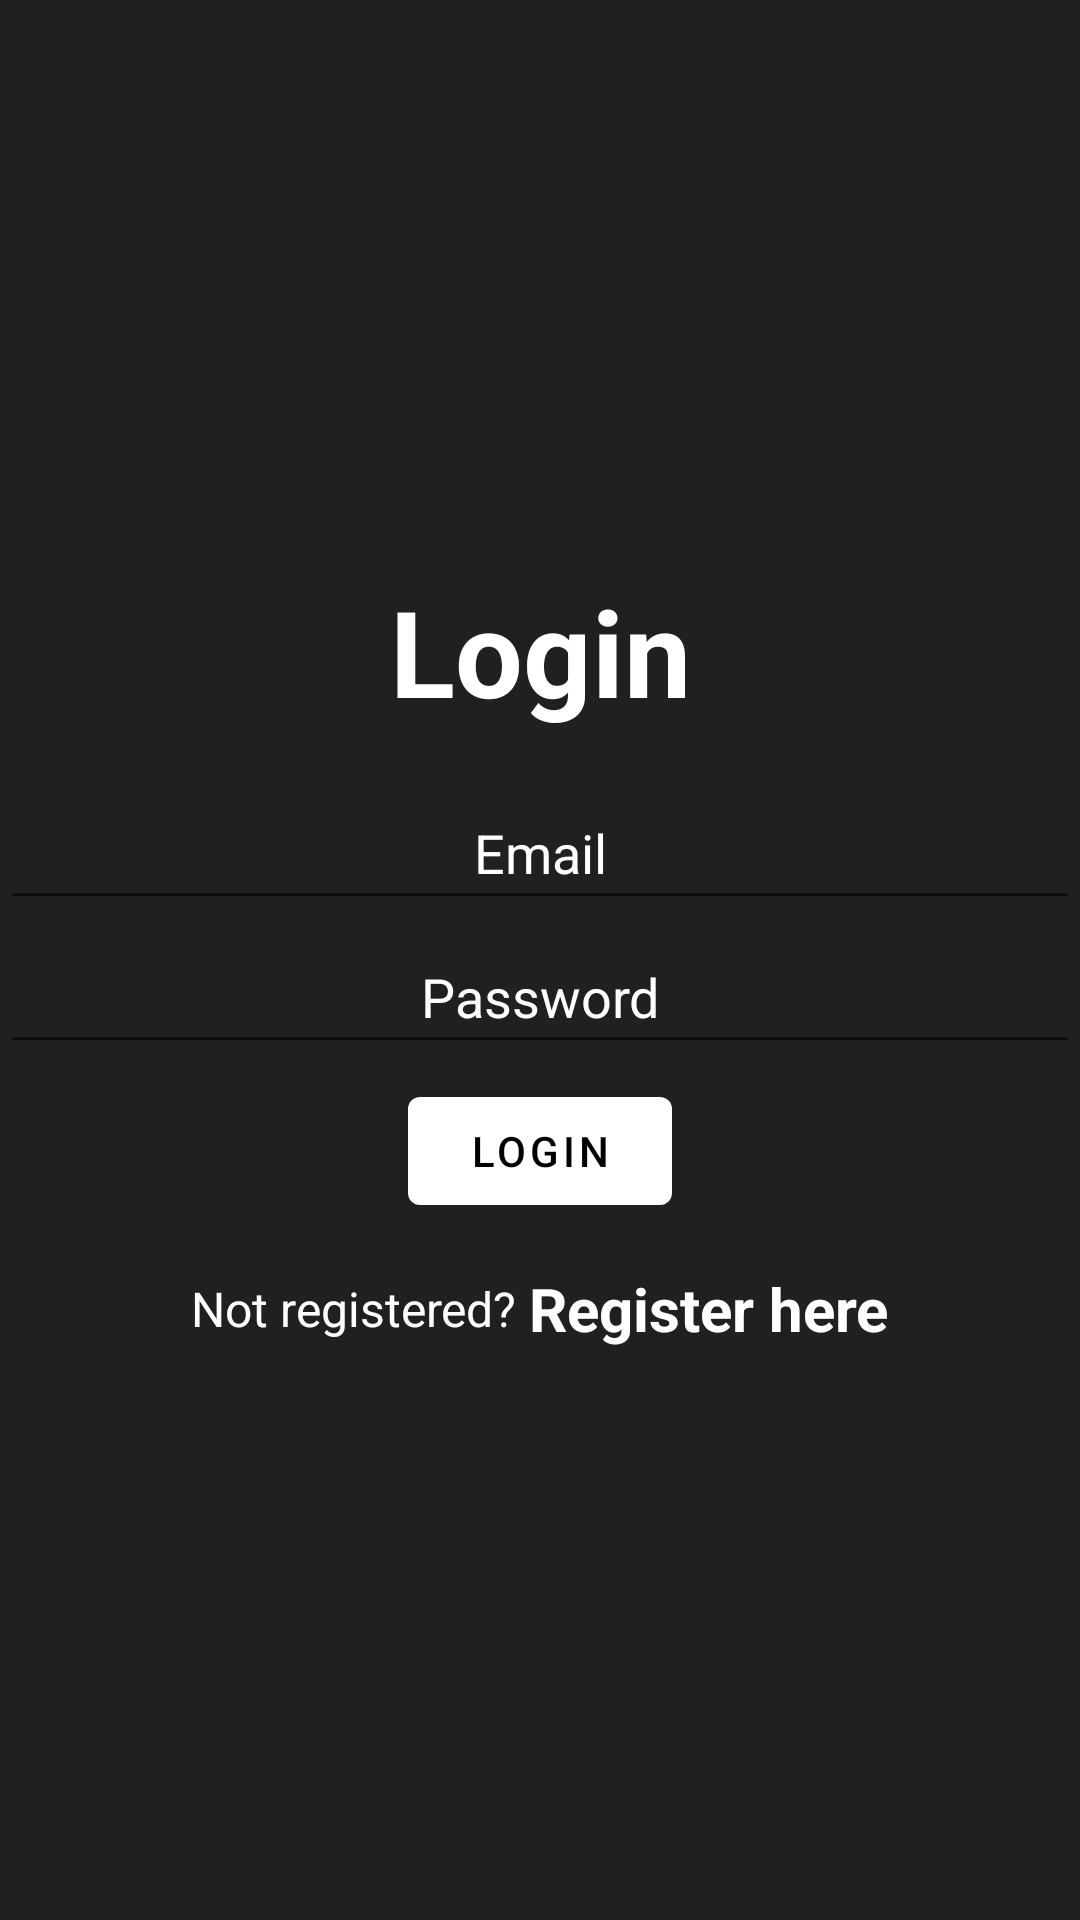

Here is an Android app screen rendered from its layout file. Give the layout XML and the strings, colors and styles it references.
<!-- AndroidManifest.xml: application theme Theme.Calculator_db -->
<!-- res/layout/activity_login.xml -->
<?xml version="1.0" encoding="utf-8"?>
<LinearLayout xmlns:android="http://schemas.android.com/apk/res/android"
    xmlns:app="http://schemas.android.com/apk/res-auto"
    android:layout_width="match_parent"
    android:layout_height="match_parent"
    android:background="@color/dark_grey"
    android:orientation="vertical">

    <LinearLayout
        android:layout_width="match_parent"
        android:layout_height="match_parent"
        android:orientation="vertical"
        android:gravity="center">

        <TextView
            android:layout_width="match_parent"
            android:layout_height="wrap_content"
            android:text="Login"
            android:textColor="@color/white"
            android:textSize="40dp"
            android:textStyle="bold"
            android:gravity="center_horizontal"/>

        <EditText
            android:id="@+id/emailLog"
            android:layout_width="match_parent"
            android:layout_height="wrap_content"
            android:layout_marginTop="15dp"
            android:gravity="center"
            android:hint="Email"
            android:minHeight="48dp"
            android:textColor="@color/white"
            android:textColorHint="@color/white" />

        <EditText
            android:id="@+id/passwordLog"
            android:layout_width="match_parent"
            android:layout_height="wrap_content"
            android:gravity="center"
            android:hint="Password"
            android:minHeight="48dp"
            android:textColor="@color/white"
            android:textColorHint="@color/white"
            android:password="true"/>

        <com.google.android.material.button.MaterialButton
            android:id="@+id/buttonLog"
            android:layout_width="wrap_content"
            android:layout_height="wrap_content"
            android:layout_marginTop="5dp"
            app:backgroundTint="#FFFFFF"
            android:text="Login"
            android:textColor="@color/black"/>

        <LinearLayout
            android:layout_width="match_parent"
            android:layout_height="wrap_content"
            android:orientation="horizontal"
            android:gravity="center"
            android:layout_marginTop="15dp">

            <TextView
                android:layout_width="wrap_content"
                android:layout_height="wrap_content"
                android:text="Not registered? "
                android:textColor="@color/white"
                android:textSize="16sp"/>

            <TextView
                android:id="@+id/hereLog"
                android:layout_width="wrap_content"
                android:layout_height="wrap_content"
                android:text="Register here"
                android:textColor="@color/white"
                android:textStyle="bold"
                android:textSize="20sp"/>

        </LinearLayout>

    </LinearLayout>

</LinearLayout>
<!-- resources referenced by this layout -->
<resources>
  <color name="black">#FF000000</color>
  <color name="dark_grey">#202020</color>
  <color name="white">#FFFFFFFF</color>
  <style name="Theme.Calculator_db" parent="Theme.MaterialComponents.DayNight.NoActionBar">
          
          <item name="colorPrimary">@color/black</item>
          <item name="colorPrimaryVariant">@color/black</item>
          <item name="colorOnPrimary">@color/white</item>
          
          <item name="colorSecondary">@color/teal_200</item>
          <item name="colorSecondaryVariant">@color/teal_700</item>
          <item name="colorOnSecondary">@color/black</item>
          
          <item name="android:statusBarColor" tools:targetApi="l">?attr/colorPrimaryVariant</item>
          
      </style>
  <color name="teal_200">#FF03DAC5</color>
  <color name="teal_700">#FF018786</color>
</resources>
